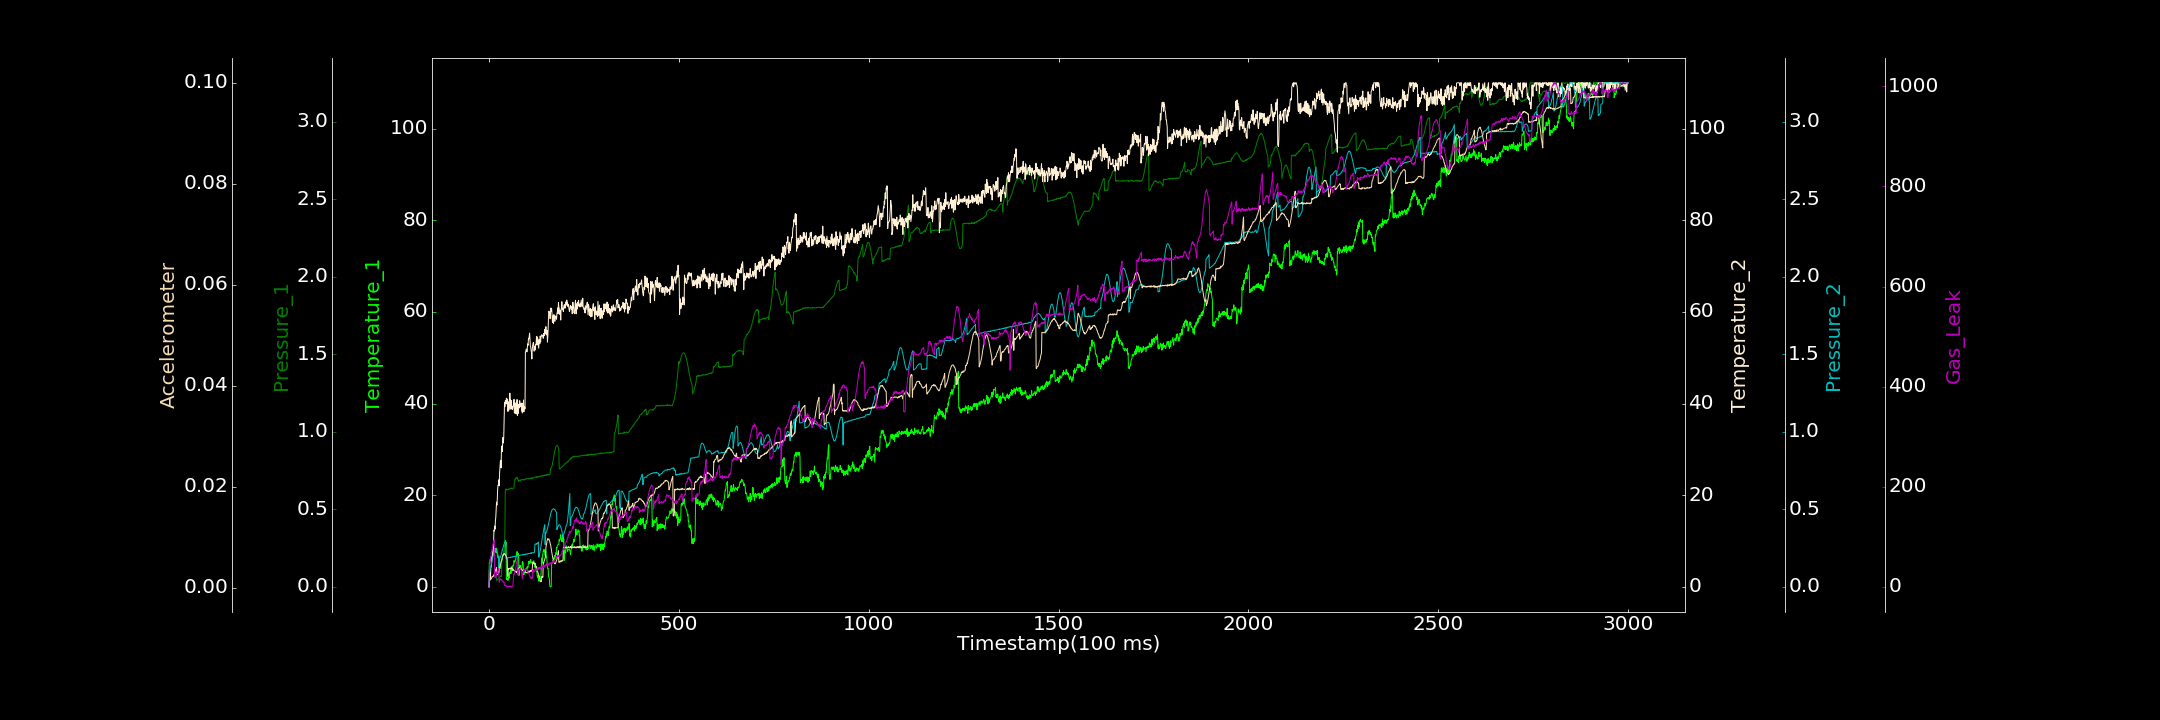

The file beside this chart, header and first rows:
0.000000000, 0.000000000, 0.000000000, 0.000000000, 0.000000000, 0.000161909, 0.000000000
1, 5.283, 0.0498, 0.2283, 0.1056, 0.001309, 39.34
2, 4.929, 0.05427, 3.055, 0.1064, 0.001366, 45.91
3, 5.923, 0.05125, 1.502, 0.1157, 0.001702, 49.83
4, 5.712, 0.05447, 1.64, 0.1222, 0.001767, 57.5
5, 6.134, 0.05366, 4.209, 0.1323, 0.001665, 58.75
6, 6.547, 0.05735, 4.338, 0.1426, 0.001726, 68.87
7, 6.29, 0.05875, 5.129, 0.1542, 0.001869, 70.36
8, 6.334, 0.05915, 6.712, 0.1655, 0.002135, 73.1
9, 6.468, 0.06069, 6.697, 0.1755, 0.00223, 79.73
10, 7.061, 0.06347, 7.565, 0.188, 0.002181, 80.79
11, 7.253, 0.0646, 8.199, 0.1987, 0.002233, 87.27
12, 8.481, 0.06532, 8.468, 0.2115, 0.002364, 87.5
13, 8.482, 0.06758, 12.29, 0.2211, 0.002549, 91.78
14, 7.189, 0.06981, 12.16, 0.2267, 0.002627, 93.9
15, 7.635, 0.06922, 13.26, 0.2334, 0.002858, 20.2
16, 7.941, 0.06804, 12.58, 0.2396, 0.003086, 19.58
17, 8.392, 0.07077, 14.38, 0.2408, 0.003407, 19.54
18, 7.539, 0.0701, 15.14, 0.2388, 0.00362, 18.57
19, 7.461, 0.07246, 16.88, 0.2358, 0.003827, 21.25
20, 8.417, 0.04189, 18.47, 0.2346, 0.004007, 24.89
21, 7.849, 0.04261, 17.84, 0.2279, 0.002503, 29.73
22, 6.793, 0.04166, 19.16, 0.2195, 0.002655, 26.61
23, 6.534, 0.0485, 21.35, 0.2111, 0.00256, 32.09
24, 6.298, 0.05157, 22.19, 0.1995, 0.00272, 32.78
25, 6.452, 0.05074, 22.1, 0.189, 0.003087, 34.72
26, 6.747, 0.05447, 23.34, 0.08972, 0.003162, 37.07
27, 5.962, 0.05764, 22.07, 0.09529, 0.003642, 9.256
28, 5.737, 0.06113, 24.76, 0.1833, 0.003805, 14.03
29, 5.194, 0.0638, 25.93, 0.1863, 0.004197, 14.7
30, 4.6, 0.06618, 27.35, 0.1911, 0.004421, 15.63
31, 4.618, 0.07089, 27.63, 0.1968, 0.004749, 14.18
32, 3.955, 0.06625, 25.95, 0.2058, 0.005057, 15.62
33, 5.566, 0.06692, 30.18, 0.2142, 0.005306, 13.16
34, 5.781, 0.1871, 30.72, 0.2239, 0.00561, 14.08
35, 5.854, 0.19, 29.52, 0.2361, 0.005911, 13.21
36, 6.227, 0.2016, 31.32, 0.243, 0.006267, 10.8
37, 7.085, 0.2054, 32.61, 0.252, 0.006361, 10.09
38, 6.785, 0.2106, 31.41, 0.2619, 0.006484, 8.477
39, 7.005, 0.2114, 32.78, 0.2704, 0.006717, 9.799
40, 7.712, 0.2295, 36.64, 0.2775, 0.006621, 8.364
41, 8.987, 0.2266, 40.17, 0.2834, 0.006695, 3.91
42, 8.605, 0.3596, 39.32, 0.2881, 0.006703, 2.364
43, 9.389, 0.6242, 40.57, 0.2945, 0.006497, 2.933
44, 8.972, 0.6251, 40.68, 0.2983, 0.006427, 1.638
45, 9.714, 0.6305, 39.95, 0.1833, 0.006286, 2.565
46, 1.616, 0.6242, 41.17, 0.1819, 0.006105, 0.9707
47, 1.927, 0.6291, 39.94, 0.184, 0.005901, 0.000000000
48, 1.638, 0.6275, 40.12, 0.185, 0.005631, 1.159
49, 1.676, 0.6277, 40.97, 0.1853, 0.002242, 0.7319
50, 1.394, 0.6253, 38.27, 0.1853, 0.002296, 0.000000000
51, 1.595, 0.6267, 40.37, 0.1885, 0.003777, 0.000000000
52, 2.86, 0.6286, 38.51, 0.1892, 0.003669, 1.096
53, 1.879, 0.6325, 38.67, 0.1883, 0.003829, 0.6244
54, 2.54, 0.631, 39.21, 0.1878, 0.003699, 0.000000000
55, 3.131, 0.631, 42.27, 0.189, 0.003772, 1.152
56, 2.912, 0.6318, 40.64, 0.1911, 0.003791, 0.000000000
57, 3.708, 0.6342, 40.78, 0.1884, 0.003914, 0.1101
58, 2.884, 0.6334, 38.75, 0.191, 0.003857, 1.903
59, 4.052, 0.6382, 40.62, 0.1918, 0.003919, 0.000000000
60, 4.405, 0.6341, 39.09, 0.1906, 0.003686, 0.000000000
... 2,939 more rows
